Run: headless pygame with SDL's dummy video driver; simulated clock (each Clock.tick advances the game by its frame time, no real sleeping); random seed 0; keys injected as events and as key.get_pressed() state; no mouse input.
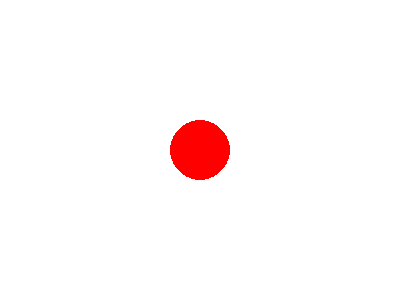
Frame 1 of 4 · flips 1–60 · no input
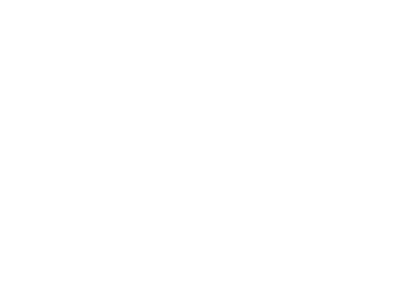
Frame 2 of 4 · flips 61–180 · tapped SPACE, RETURN · held RIGHT (→), D
Frame 3 of 4 · flips 181–300 · held DOWN (↓), S · screen unchanged from frame 2, image omitted
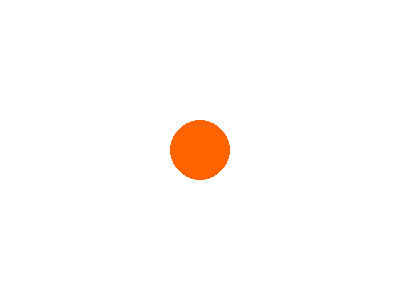
Frame 4 of 4 · flips 301–420 · held LEFT (←), A, UP (↑), W

The pygame program that drew these frames:

import pygame

pygame.init()
screen = pygame.display.set_mode((400, 300))
done = False
is_blue = True
x = screen.get_width() // 2  
y = screen.get_height() // 2 
clock = pygame.time.Clock()

while not done:
        for event in pygame.event.get():
                if event.type == pygame.QUIT:
                        done = True
                if event.type == pygame.KEYDOWN and event.key == pygame.K_SPACE:
                        is_blue = not is_blue
        pressed = pygame.key.get_pressed()
        if pressed[pygame.K_UP]: y -= 3
        if pressed[pygame.K_DOWN]: y += 3
        if pressed[pygame.K_LEFT]: x -= 3
        if pressed[pygame.K_RIGHT]: x += 3
        
        screen.fill((255, 255, 255))
        if is_blue: color = (255, 0, 0)
        else: color = (255, 100, 0)
        pygame.draw.circle(screen, color, (x, y), 30)  

        pygame.display.flip()
        clock.tick(60)
